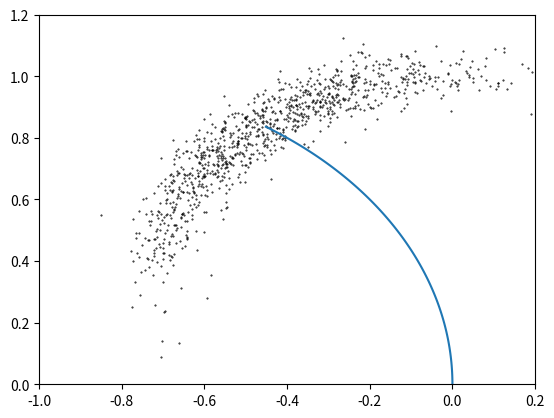
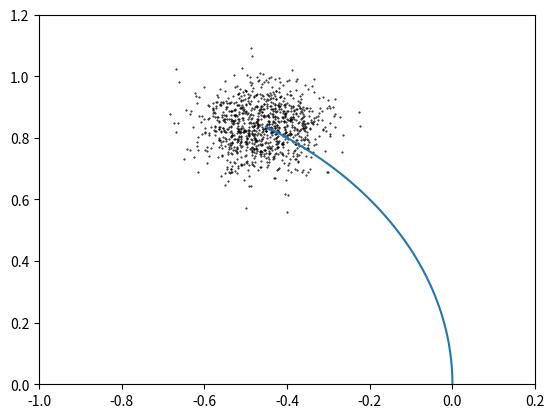

Recreate these plots in Python, in order.
import matplotlib.pyplot as plt
import numpy as np
import math

"""
This is a script to produce plots visualizing the difference between applying Gaussian noise
to the motion command before executing the motion (translational and rotational velocities)
or to the resulting robot pose after a noise free motion command was executed.
"""

# Fixing random state for reproducibility
np.random.seed(19680801)

N = 1000
vm = 1
wm = 1
alpha = math.pi/2
time = np.arange(0, 1, 0.01)


def pi_2_pi(angle):
    return (angle + math.pi) % (2 * math.pi) - math.pi


def motion_model(vs, ws, dt):
    x = vs / ws * (np.sin(alpha + dt * ws) - math.sin(alpha))
    y = vs / ws * (-np.cos(alpha + dt * ws) + math.cos(alpha))
    return x, y


def set_axes(plt):
    axes = plt.gca()
    axes.set_xlim([-1, 0.2])
    axes.set_ylim([0, 1.2])


def noiseBeforeCommand():
    set_axes(plt)
    v = vm + np.random.normal(scale=.05, size=N)
    w = wm + np.random.normal(scale=0.6, size=N)
    u = np.vstack((v, w))

    x, y = motion_model(v, w, 1)
    plt.scatter(x, y, s=.2, c="black")
    plt.plot(motion_model(vm, wm, time)[0], motion_model(vm, wm, time)[1])
    plt.savefig('noise_before_command.png')
    plt.close()


def noiseAfterCommand():
    set_axes(plt)
    x, y = motion_model(vm, wm, 1)
    x = x + np.random.normal(scale=.075, size=N)
    y = y + np.random.normal(scale=.075, size=N)
    plt.scatter(x, y, s=.2, c="black")
    plt.plot(motion_model(vm, wm, time)[0], motion_model(vm, wm, time)[1])
    plt.savefig('noise_after_command.png')
    plt.close()


noiseBeforeCommand()
noiseAfterCommand()
